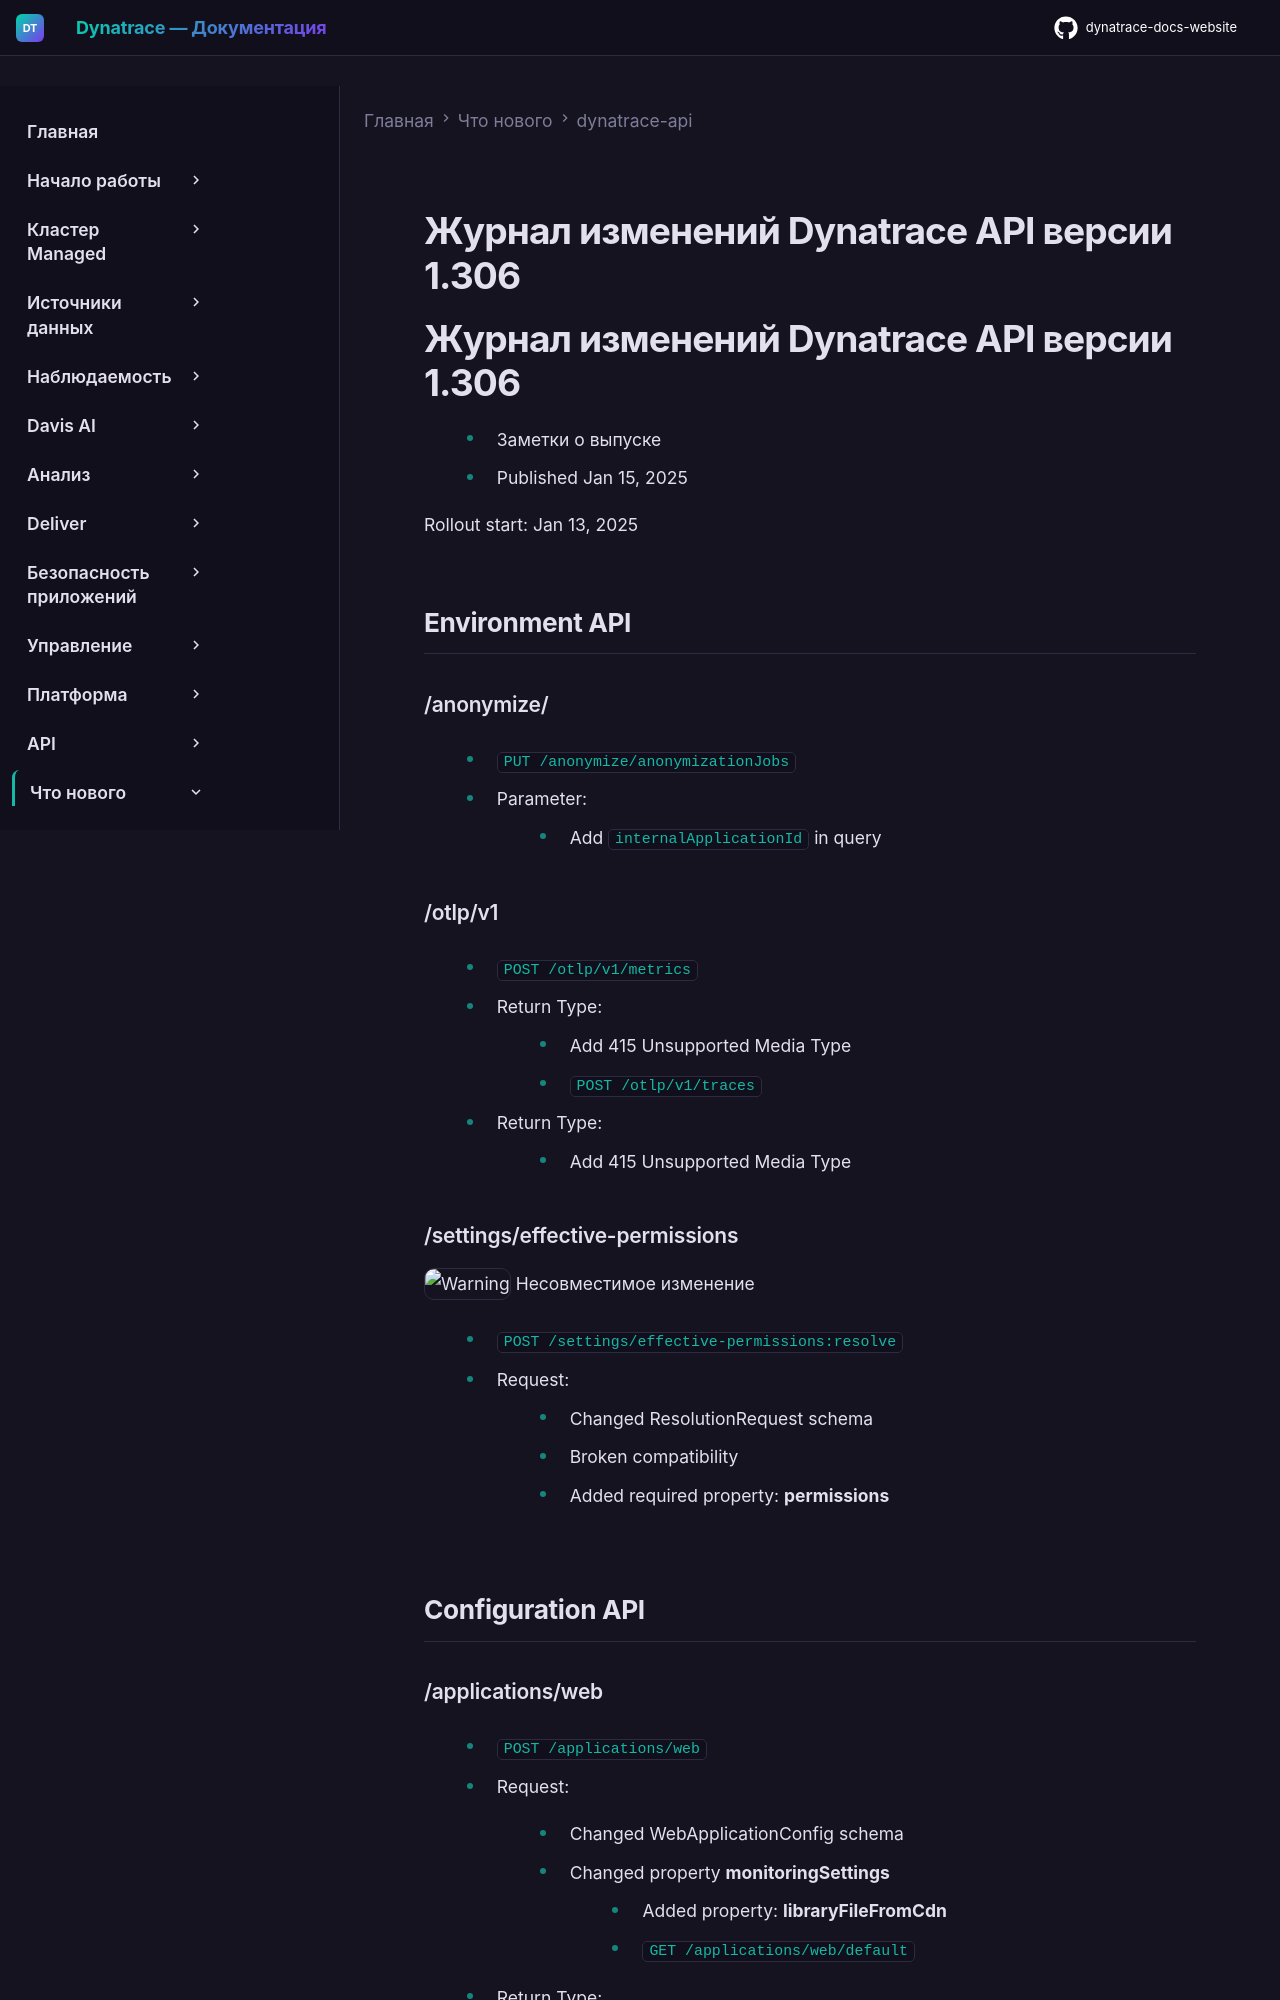

repository: Yerkebulan-Ardabayev/dynatrace-docs-website · page: managed-ru/whats-new/dynatrace-api/sprint-306/index.html · generator: mkdocs

---
title: Журнал изменений Dynatrace API версии 1.306
source: https://docs.dynatrace.com/managed/whats-new/dynatrace-api/sprint-306
scraped: 2026-05-12T11:35:37.916578
---

# Журнал изменений Dynatrace API версии 1.306

# Журнал изменений Dynatrace API версии 1.306

* Заметки о выпуске
* Published Jan 15, 2025

Rollout start: Jan 13, 2025

## Environment API

### /anonymize/

* `PUT /anonymize/anonymizationJobs`

  + Parameter:

    - Add `internalApplicationId` in query

### /otlp/v1

* `POST /otlp/v1/metrics`

  + Return Type:

    - Add 415 Unsupported Media Type
* `POST /otlp/v1/traces`

  + Return Type:

    - Add 415 Unsupported Media Type

### /settings/effective-permissions

![Warning](https://dt-cdn.net/images/warning-16-56c09ccf83.png "Warning") Несовместимое изменение

* `POST /settings/effective-permissions:resolve`

  + Request:

    - Changed ResolutionRequest schema
  + Broken compatibility

    - Added required property: **permissions**

## Configuration API
